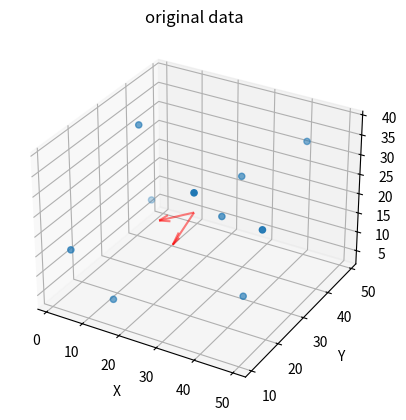
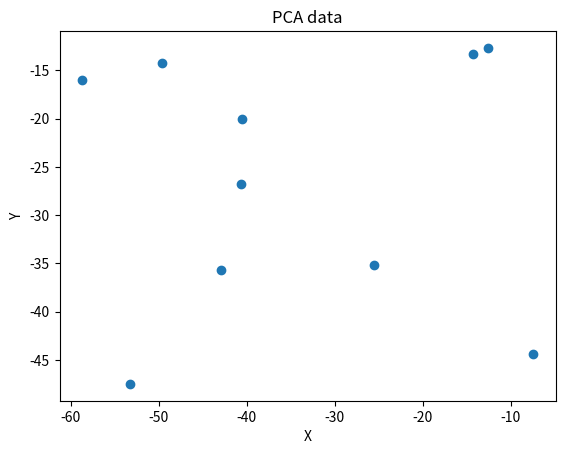

These charts were generated, in order, by the following Python code:
# -*- coding: utf-8 -*-

import numpy as np
import matplotlib.pyplot as plt
from mpl_toolkits.mplot3d import Axes3D


def PCA_detail(X, K):
    # 中心化
    X_centre = X - np.mean(X, axis=0)
    # 求协方差矩阵
    X_cov = np.dot(X_centre.T, X_centre) / (X_centre.shape[0] - 1)
    # 求协方差矩阵的特征值和特征向量
    a, b = np.linalg.eig(X_cov)
    # 使用最大的K个特征值对应的特征向量作为列向量，组成变换矩阵
    a_sorti = np.argsort(-1 * a)
    global W
    W = np.array([b[:, a_sorti[i]] for i in range(K)]).T
    sum1 = np.sum([a[a_sorti[i]] for i in range(K)])
    sum2 = np.sum(a)
    print("主成分占比：", sum1 / sum2)
    # 原数据乘变换矩阵
    return np.dot(X, W)


# 随机生成样本
X = np.random.uniform(0, 50, (10, 3))
K = np.shape(X)[1] - 1
X_pca = PCA_detail(X, K)
print("原数据：\n", X, "\nPCA后数据：\n", X_pca)

# 以下是画图
fig = plt.figure()
ax = fig.add_subplot(111, projection='3d')
ax.scatter(X[:, 0], X[:, 1], X[:, 2])
ax.set_title('original data')
ax.set_xlabel('X')
ax.set_ylabel('Y')
ax.set_zlabel('Z')
ax.quiver(np.mean(X, axis=0)[0], np.mean(X, axis=0)[1], np.mean(X, axis=0)[2], W[0][0] * 10, W[1][0] * 10, W[2][0] * 10, color=(1, 0, 0, 0.5))
ax.quiver(np.mean(X, axis=0)[0], np.mean(X, axis=0)[1], np.mean(X, axis=0)[2], W[0][1] * 10, W[1][1] * 10, W[2][1] * 10, color=(1, 0, 0, 0.5))

fig2 = plt.figure()
ax = fig2.add_subplot(111)
ax.scatter(X_pca[:, 0], X_pca[:, 1])
ax.set_title('PCA data')
ax.set_xlabel('X')
ax.set_ylabel('Y')
plt.show()
